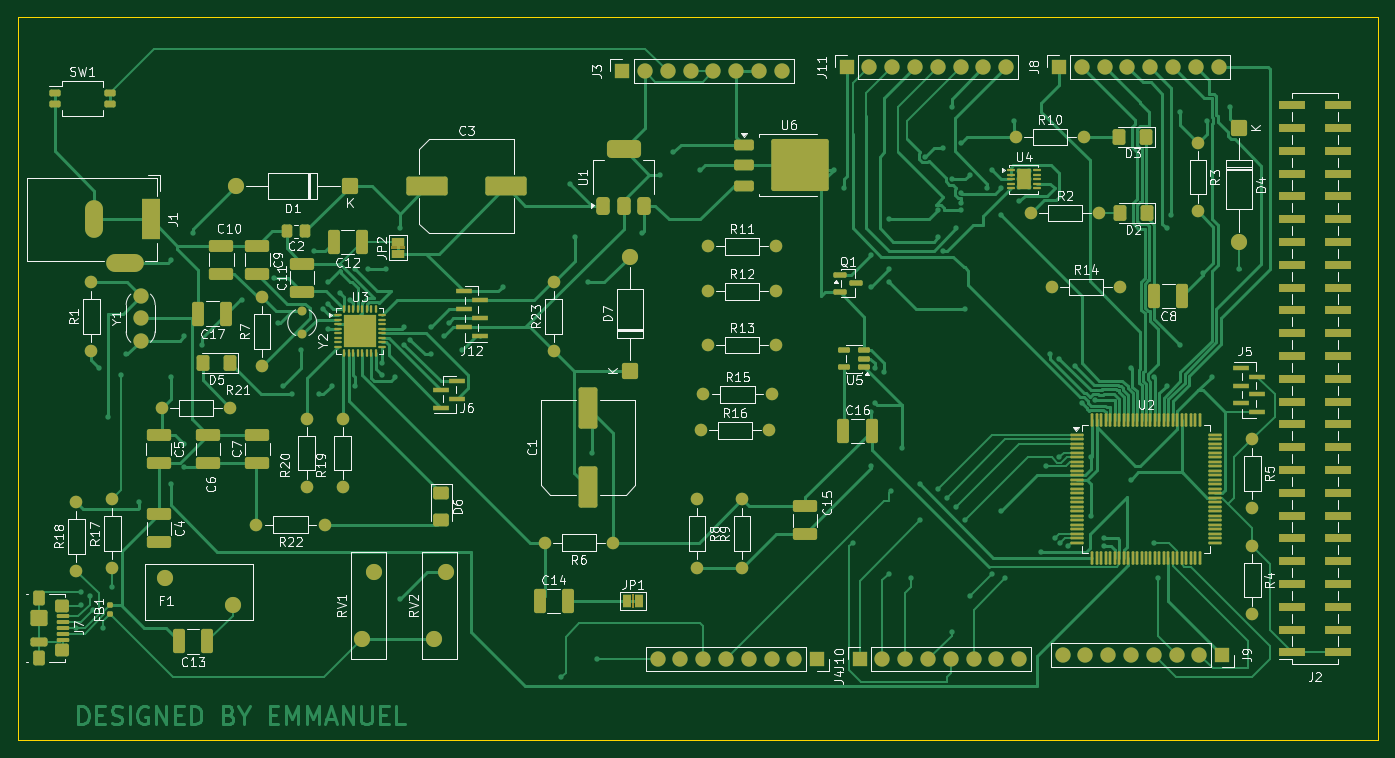
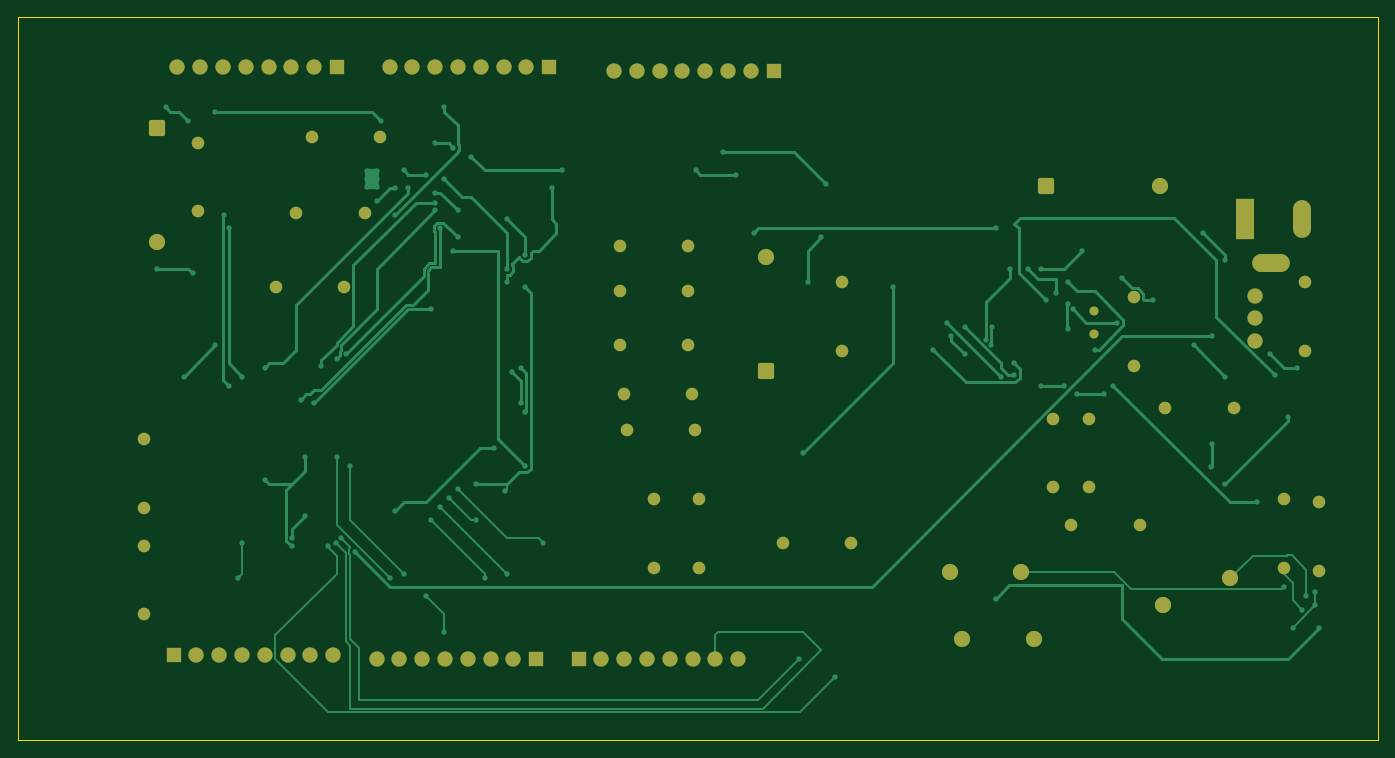
Circuit board: 9 layer files. Board 151.5 x 80.5 mm.
- bottom_copper: Arduino Mega-B_Cu.gbr (30668 bytes)
- bottom_mask: Arduino Mega-B_Mask.gbr (5519 bytes)
- paste: Arduino Mega-B_Paste.gbr (508 bytes)
- bottom_silk: Arduino Mega-B_Silkscreen.gbr (509 bytes)
- outline: Arduino Mega-Edge_Cuts.gbr (749 bytes)
- top_copper: Arduino Mega-F_Cu.gbr (90410 bytes)
- top_mask: Arduino Mega-F_Mask.gbr (17507 bytes)
- paste: Arduino Mega-F_Paste.gbr (12887 bytes)
- top_silk: Arduino Mega-F_Silkscreen.gbr (120690 bytes)

=== bottom_copper: Arduino Mega-B_Cu.gbr (30668 bytes, source omitted) ===
=== bottom_mask: Arduino Mega-B_Mask.gbr ===
%TF.GenerationSoftware,KiCad,Pcbnew,10.99.0-1021-gc24091a86e*%
%TF.CreationDate,2026-07-26T01:42:24+00:00*%
%TF.ProjectId,Arduino Mega,41726475-696e-46f2-904d-6567612e6b69,rev?*%
%TF.SameCoordinates,Original*%
%TF.FileFunction,Soldermask,Bot*%
%TF.FilePolarity,Negative*%
%FSLAX46Y46*%
G04 Gerber Fmt 4.6, Leading zero omitted, Abs format (unit mm)*
G04 Created by KiCad (PCBNEW 10.99.0-1021-gc24091a86e) date 2026-07-26 01:42:24*
%MOMM*%
%LPD*%
G01*
G04 APERTURE LIST*
G04 Aperture macros list*
%AMRoundRect*
0 Rectangle with rounded corners*
0 $1 Rounding radius*
0 $2 $3 $4 $5 $6 $7 $8 $9 X,Y pos of 4 corners*
0 Add a 4 corners polygon primitive as box body*
4,1,4,$2,$3,$4,$5,$6,$7,$8,$9,$2,$3,0*
0 Add four circle primitives for the rounded corners*
1,1,$1+$1,$2,$3*
1,1,$1+$1,$4,$5*
1,1,$1+$1,$6,$7*
1,1,$1+$1,$8,$9*
0 Add four rect primitives between the rounded corners*
20,1,$1+$1,$2,$3,$4,$5,0*
20,1,$1+$1,$4,$5,$6,$7,0*
20,1,$1+$1,$6,$7,$8,$9,0*
20,1,$1+$1,$8,$9,$2,$3,0*%
G04 Aperture macros list end*
%ADD10C,1.400000*%
%ADD11C,1.800000*%
%ADD12R,1.700000X1.700000*%
%ADD13C,1.700000*%
%ADD14R,2.000000X4.600000*%
%ADD15O,2.000000X4.200000*%
%ADD16O,4.200000X2.000000*%
%ADD17RoundRect,0.250000X0.650000X0.650000X-0.650000X0.650000X-0.650000X-0.650000X0.650000X-0.650000X0*%
%ADD18RoundRect,0.250000X-0.650000X0.650000X-0.650000X-0.650000X0.650000X-0.650000X0.650000X0.650000X0*%
%ADD19C,1.000000*%
%ADD20RoundRect,0.250000X0.650000X-0.650000X0.650000X0.650000X-0.650000X0.650000X-0.650000X-0.650000X0*%
G04 APERTURE END LIST*
D10*
%TO.C,R20*%
X86162500Y-99810000D03*
X86162500Y-92190000D03*
%TD*%
%TO.C,R3*%
X185462500Y-61490000D03*
X185462500Y-69110000D03*
%TD*%
%TO.C,R17*%
X64500000Y-108810000D03*
X64500000Y-101190000D03*
%TD*%
%TO.C,R14*%
X169162500Y-77500000D03*
X176782500Y-77500000D03*
%TD*%
D11*
%TO.C,RV1*%
X93700000Y-109250000D03*
X92300000Y-116750000D03*
%TD*%
D12*
%TO.C,J9*%
X188160000Y-118500000D03*
D13*
X185620000Y-118500000D03*
X183080000Y-118500000D03*
X180540000Y-118500000D03*
X178000000Y-118500000D03*
X175460000Y-118500000D03*
X172920000Y-118500000D03*
X170380000Y-118500000D03*
%TD*%
D10*
%TO.C,R15*%
X130352500Y-89500000D03*
X137972500Y-89500000D03*
%TD*%
D12*
%TO.C,J10*%
X147760000Y-119000000D03*
D13*
X150300000Y-119000000D03*
X152840000Y-119000000D03*
X155380000Y-119000000D03*
X157920000Y-119000000D03*
X160460000Y-119000000D03*
X163000000Y-119000000D03*
X165540000Y-119000000D03*
%TD*%
D10*
%TO.C,R21*%
X77662500Y-91000000D03*
X70042500Y-91000000D03*
%TD*%
D11*
%TO.C,RV2*%
X101700000Y-109250000D03*
X100300000Y-116750000D03*
%TD*%
D12*
%TO.C,J3*%
X121300000Y-53500000D03*
D13*
X123840000Y-53500000D03*
X126380000Y-53500000D03*
X128920000Y-53500000D03*
X131460000Y-53500000D03*
X134000000Y-53500000D03*
X136540000Y-53500000D03*
X139080000Y-53500000D03*
%TD*%
D14*
%TO.C,J1*%
X68800000Y-70000000D03*
D15*
X62500000Y-70000000D03*
D16*
X65900000Y-74800000D03*
%TD*%
D10*
%TO.C,R9*%
X134662500Y-108810000D03*
X134662500Y-101190000D03*
%TD*%
%TO.C,R8*%
X129662500Y-101190000D03*
X129662500Y-108810000D03*
%TD*%
%TO.C,R4*%
X191500000Y-106380000D03*
X191500000Y-114000000D03*
%TD*%
%TO.C,R18*%
X60500000Y-109120000D03*
X60500000Y-101500000D03*
%TD*%
D11*
%TO.C,F1*%
X70412500Y-110000000D03*
X77912500Y-113000000D03*
%TD*%
D13*
%TO.C,Y1*%
X67662500Y-83500000D03*
X67662500Y-81000000D03*
X67662500Y-78500000D03*
%TD*%
D17*
%TO.C,D1*%
X90962500Y-66300000D03*
D11*
X78262500Y-66300000D03*
%TD*%
D10*
%TO.C,R19*%
X90162500Y-99810000D03*
X90162500Y-92190000D03*
%TD*%
D12*
%TO.C,J11*%
X146300000Y-53000000D03*
D13*
X148840000Y-53000000D03*
X151380000Y-53000000D03*
X153920000Y-53000000D03*
X156460000Y-53000000D03*
X159000000Y-53000000D03*
X161540000Y-53000000D03*
X164080000Y-53000000D03*
%TD*%
D10*
%TO.C,R1*%
X62162500Y-84620000D03*
X62162500Y-77000000D03*
%TD*%
%TO.C,R16*%
X130042500Y-93500000D03*
X137662500Y-93500000D03*
%TD*%
D18*
%TO.C,D4*%
X190000000Y-59800000D03*
D11*
X190000000Y-72500000D03*
%TD*%
D10*
%TO.C,R13*%
X130852500Y-84000000D03*
X138472500Y-84000000D03*
%TD*%
%TO.C,R12*%
X130852500Y-78000000D03*
X138472500Y-78000000D03*
%TD*%
%TO.C,R23*%
X113662500Y-84620000D03*
X113662500Y-77000000D03*
%TD*%
D12*
%TO.C,J4*%
X143040000Y-119000000D03*
D13*
X140500000Y-119000000D03*
X137960000Y-119000000D03*
X135420000Y-119000000D03*
X132880000Y-119000000D03*
X130340000Y-119000000D03*
X127800000Y-119000000D03*
X125260000Y-119000000D03*
%TD*%
D19*
%TO.C,Y2*%
X85662500Y-80230000D03*
X85662500Y-82770000D03*
%TD*%
D10*
%TO.C,R5*%
X191500000Y-94500000D03*
X191500000Y-102120000D03*
%TD*%
%TO.C,R7*%
X81162500Y-86310000D03*
X81162500Y-78690000D03*
%TD*%
%TO.C,R11*%
X130852500Y-73000000D03*
X138472500Y-73000000D03*
%TD*%
%TO.C,R22*%
X88162500Y-104000000D03*
X80542500Y-104000000D03*
%TD*%
D12*
%TO.C,J8*%
X169960000Y-53000000D03*
D13*
X172500000Y-53000000D03*
X175040000Y-53000000D03*
X177580000Y-53000000D03*
X180120000Y-53000000D03*
X182660000Y-53000000D03*
X185200000Y-53000000D03*
X187740000Y-53000000D03*
%TD*%
D20*
%TO.C,D7*%
X122162500Y-86850000D03*
D11*
X122162500Y-74150000D03*
%TD*%
D10*
%TO.C,R6*%
X120282500Y-106000000D03*
X112662500Y-106000000D03*
%TD*%
%TO.C,R10*%
X165152500Y-60800000D03*
X172772500Y-60800000D03*
%TD*%
%TO.C,R2*%
X166842500Y-69300000D03*
X174462500Y-69300000D03*
%TD*%
M02*

=== paste: Arduino Mega-B_Paste.gbr ===
%TF.GenerationSoftware,KiCad,Pcbnew,10.99.0-1021-gc24091a86e*%
%TF.CreationDate,2026-07-26T01:42:24+00:00*%
%TF.ProjectId,Arduino Mega,41726475-696e-46f2-904d-6567612e6b69,rev?*%
%TF.SameCoordinates,Original*%
%TF.FileFunction,Paste,Bot*%
%TF.FilePolarity,Positive*%
%FSLAX46Y46*%
G04 Gerber Fmt 4.6, Leading zero omitted, Abs format (unit mm)*
G04 Created by KiCad (PCBNEW 10.99.0-1021-gc24091a86e) date 2026-07-26 01:42:24*
%MOMM*%
%LPD*%
G01*
G04 APERTURE LIST*
G04 APERTURE END LIST*
M02*

=== bottom_silk: Arduino Mega-B_Silkscreen.gbr ===
%TF.GenerationSoftware,KiCad,Pcbnew,10.99.0-1021-gc24091a86e*%
%TF.CreationDate,2026-07-26T01:42:24+00:00*%
%TF.ProjectId,Arduino Mega,41726475-696e-46f2-904d-6567612e6b69,rev?*%
%TF.SameCoordinates,Original*%
%TF.FileFunction,Legend,Bot*%
%TF.FilePolarity,Positive*%
%FSLAX46Y46*%
G04 Gerber Fmt 4.6, Leading zero omitted, Abs format (unit mm)*
G04 Created by KiCad (PCBNEW 10.99.0-1021-gc24091a86e) date 2026-07-26 01:42:24*
%MOMM*%
%LPD*%
G01*
G04 APERTURE LIST*
G04 APERTURE END LIST*
M02*

=== outline: Arduino Mega-Edge_Cuts.gbr ===
%TF.GenerationSoftware,KiCad,Pcbnew,10.99.0-1021-gc24091a86e*%
%TF.CreationDate,2026-07-26T01:42:24+00:00*%
%TF.ProjectId,Arduino Mega,41726475-696e-46f2-904d-6567612e6b69,rev?*%
%TF.SameCoordinates,Original*%
%TF.FileFunction,Profile,NP*%
%FSLAX46Y46*%
G04 Gerber Fmt 4.6, Leading zero omitted, Abs format (unit mm)*
G04 Created by KiCad (PCBNEW 10.99.0-1021-gc24091a86e) date 2026-07-26 01:42:24*
%MOMM*%
%LPD*%
G01*
G04 APERTURE LIST*
%TA.AperFunction,Profile*%
%ADD10C,0.050000*%
%TD*%
G04 APERTURE END LIST*
D10*
X54000000Y-47500000D02*
X205500000Y-47500000D01*
X54000000Y-128000000D02*
X54000000Y-47500000D01*
X205500000Y-47500000D02*
X205500000Y-128000000D01*
X205500000Y-128000000D02*
X54000000Y-128000000D01*
M02*

=== top_copper: Arduino Mega-F_Cu.gbr (90410 bytes, source omitted) ===
=== top_mask: Arduino Mega-F_Mask.gbr (17507 bytes, source omitted) ===
=== paste: Arduino Mega-F_Paste.gbr (12887 bytes, source omitted) ===
=== top_silk: Arduino Mega-F_Silkscreen.gbr (120690 bytes, source omitted) ===
